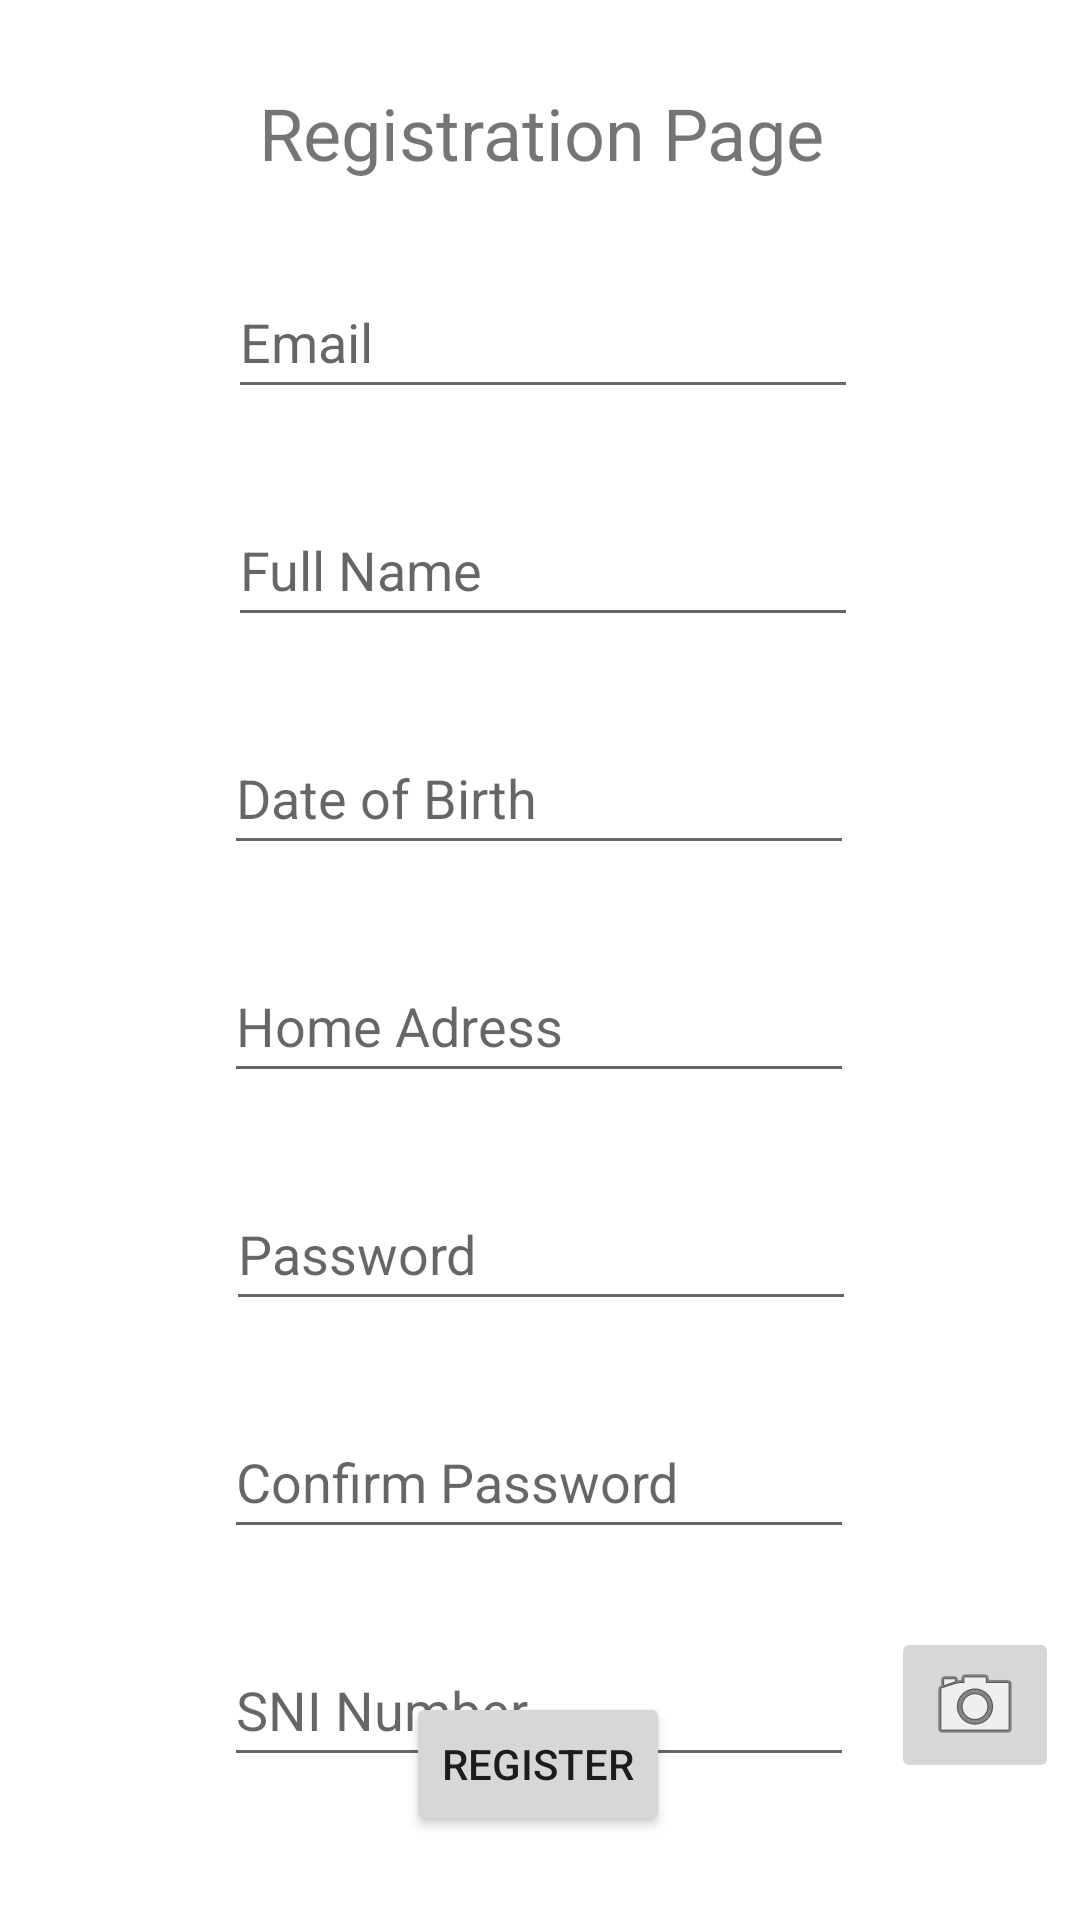

This screen was rendered from an Android layout file. Write that file and the resources it references.
<!-- AndroidManifest.xml: application theme Theme.CO3102_CW2 -->
<!-- res/layout/activity_register.xml -->
<?xml version="1.0" encoding="utf-8"?>
<androidx.constraintlayout.widget.ConstraintLayout xmlns:android="http://schemas.android.com/apk/res/android"
    xmlns:app="http://schemas.android.com/apk/res-auto"
    xmlns:tools="http://schemas.android.com/tools"
    android:layout_width="match_parent"
    android:layout_height="match_parent"
    tools:context=".RegisterActivity">

    <EditText
        android:id="@+id/PasswordRegister"
        android:layout_width="wrap_content"
        android:layout_height="wrap_content"
        android:layout_marginTop="28dp"
        android:ems="10"
        android:hint="@string/passwordRegister"
        android:inputType="textPersonName|textPassword"
        android:minHeight="48dp"
        app:layout_constraintEnd_toEndOf="parent"
        app:layout_constraintHorizontal_bias="0.502"
        app:layout_constraintStart_toStartOf="parent"
        app:layout_constraintTop_toBottomOf="@+id/HomeAddressRegister" />

    <EditText
        android:id="@+id/ConfirmPasswordRegister"
        android:layout_width="wrap_content"
        android:layout_height="wrap_content"
        android:layout_marginTop="28dp"
        android:ems="10"
        android:hint="@string/confirm_password"
        android:inputType="textPersonName|textPassword"
        android:minHeight="48dp"
        app:layout_constraintEnd_toEndOf="parent"
        app:layout_constraintHorizontal_bias="0.497"
        app:layout_constraintStart_toStartOf="parent"
        app:layout_constraintTop_toBottomOf="@+id/PasswordRegister" />

    <ImageButton
        android:id="@+id/CameraRegister"
        android:layout_width="wrap_content"
        android:layout_height="wrap_content"
        app:layout_constraintBottom_toBottomOf="@+id/SNIRegister"
        app:layout_constraintEnd_toEndOf="parent"
        app:layout_constraintHorizontal_bias="0.644"
        app:layout_constraintStart_toEndOf="@+id/SNIRegister"
        app:layout_constraintTop_toTopOf="@+id/SNIRegister"
        app:srcCompat="@android:drawable/ic_menu_camera"
        tools:ignore="SpeakableTextPresentCheck" />

    <TextView
        android:id="@+id/RegisterTextView"
        android:layout_width="wrap_content"
        android:layout_height="wrap_content"
        android:layout_marginTop="28dp"
        android:text="@string/registration_pageRegister"
        android:textSize="24sp"
        app:layout_constraintEnd_toEndOf="parent"
        app:layout_constraintHorizontal_bias="0.503"
        app:layout_constraintStart_toStartOf="parent"
        app:layout_constraintTop_toTopOf="parent" />

    <EditText
        android:id="@+id/SNIRegister"
        android:layout_width="wrap_content"
        android:layout_height="wrap_content"
        android:layout_marginTop="28dp"
        android:ems="10"
        android:hint="@string/sni_numberRegister"
        android:inputType="textShortMessage|textCapCharacters"
        android:minHeight="48dp"
        app:layout_constraintEnd_toEndOf="parent"
        app:layout_constraintHorizontal_bias="0.497"
        app:layout_constraintStart_toStartOf="parent"
        app:layout_constraintTop_toBottomOf="@+id/ConfirmPasswordRegister" />

    <EditText
        android:id="@+id/FullNameRegister"
        android:layout_width="wrap_content"
        android:layout_height="wrap_content"
        android:layout_marginTop="28dp"
        android:ems="10"
        android:hint="@string/full_nameRegister"
        android:inputType="textPersonName"
        android:minHeight="48dp"
        app:layout_constraintEnd_toEndOf="parent"
        app:layout_constraintHorizontal_bias="0.507"
        app:layout_constraintStart_toStartOf="parent"
        app:layout_constraintTop_toBottomOf="@+id/EmailRegisterBox" />

    <EditText
        android:id="@+id/EmailRegisterBox"
        android:layout_width="wrap_content"
        android:layout_height="wrap_content"
        android:layout_marginTop="28dp"
        android:ems="10"
        android:hint="@string/emailRegister"
        android:inputType="textWebEmailAddress|textPersonName"
        android:minHeight="48dp"
        app:layout_constraintEnd_toEndOf="parent"
        app:layout_constraintHorizontal_bias="0.507"
        app:layout_constraintStart_toStartOf="parent"
        app:layout_constraintTop_toBottomOf="@+id/RegisterTextView" />

    <EditText
        android:id="@+id/HomeAddressRegister"
        android:layout_width="wrap_content"
        android:layout_height="wrap_content"
        android:layout_marginTop="28dp"
        android:ems="10"
        android:hint="@string/home_adressRegister"
        android:inputType="textPersonName|textPostalAddress"
        android:minHeight="48dp"
        app:layout_constraintEnd_toEndOf="parent"
        app:layout_constraintHorizontal_bias="0.497"
        app:layout_constraintStart_toStartOf="parent"
        app:layout_constraintTop_toBottomOf="@+id/DobRegister" />

    <Button
        android:id="@+id/CompleteRegistrationButton"
        android:layout_width="wrap_content"
        android:layout_height="wrap_content"
        android:layout_marginBottom="28dp"
        android:text="@string/registerRegister"
        app:layout_constraintBottom_toBottomOf="parent"
        app:layout_constraintEnd_toEndOf="parent"
        app:layout_constraintHorizontal_bias="0.498"
        app:layout_constraintStart_toStartOf="parent"
        app:layout_constraintTop_toBottomOf="@+id/SNIRegister"
        app:layout_constraintVertical_bias="1.0" />

    <EditText
        android:id="@+id/DobRegister"
        android:layout_width="wrap_content"
        android:layout_height="wrap_content"
        android:layout_marginTop="28dp"
        android:ems="10"
        android:hint="@string/date_of_birth"
        android:inputType="date"
        android:minHeight="48dp"
        app:layout_constraintEnd_toEndOf="parent"
        app:layout_constraintHorizontal_bias="0.497"
        app:layout_constraintStart_toStartOf="parent"
        app:layout_constraintTop_toBottomOf="@+id/FullNameRegister"
        tools:ignore="SpeakableTextPresentCheck" />

</androidx.constraintlayout.widget.ConstraintLayout>
<!-- resources referenced by this layout -->
<resources>
  <string name="confirm_password">Confirm Password</string>
  <string name="date_of_birth">Date of Birth</string>
  <string name="emailRegister">Email</string>
  <string name="full_nameRegister">Full Name</string>
  <string name="home_adressRegister">Home Adress</string>
  <string name="passwordRegister">Password</string>
  <string name="registerRegister">Register</string>
  <string name="registration_pageRegister">Registration Page</string>
  <string name="sni_numberRegister">SNI Number</string>
  <style name="Theme.CO3102_CW2" parent="Theme.MaterialComponents.DayNight.DarkActionBar">
          
          <item name="colorPrimary">@color/purple_500</item>
          <item name="colorPrimaryVariant">@color/purple_700</item>
          <item name="colorOnPrimary">@color/white</item>
          
          <item name="colorSecondary">@color/teal_200</item>
          <item name="colorSecondaryVariant">@color/teal_700</item>
          <item name="colorOnSecondary">@color/black</item>
          
          <item name="android:statusBarColor" tools:targetApi="l">?attr/colorPrimaryVariant</item>
          
      </style>
  <!-- not gathered from this repository: default colours our renderer supplied (Android Studio template values) -->
  <color name="purple_500">#FF6200EE</color>
  <color name="purple_700">#FF3700B3</color>
  <color name="teal_200">#FF03DAC5</color>
  <color name="teal_700">#FF018786</color>
  <color name="black">#FF000000</color>
  <color name="white">#FFFFFFFF</color>
</resources>
